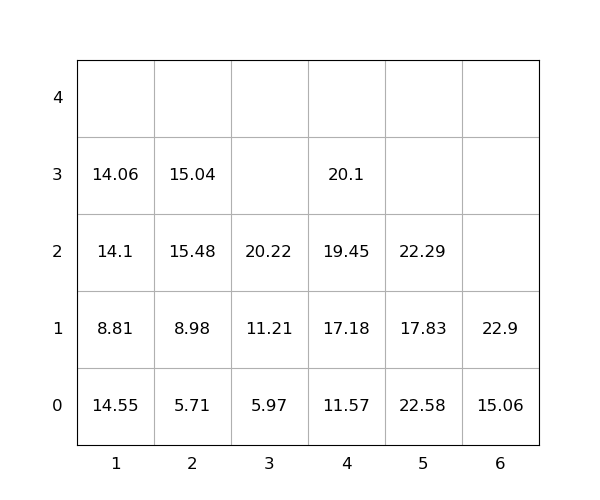

Source data for this figure (header and first rows):
idx, loc_x, loc_y, loc_z, weight, seq, emerg, reloc, size(ft)
1, 1, 0, 0, 14.55, 0, 0, 1.0, 20
2, 6, 0, 0, 15.06, 0, 0, 1.0, 20
3, 4, 0, 0, 11.57, 0, 0, 0, 20
4, 6, 0, 1, 22.9, 0, 0, 1.0, 20
5, 3, 0, 0, 5.97, 0, 0, 0, 20
6, 1, 0, 1, 8.81, 1, 0, 1.0, 20
7, 1, 0, 2, 14.1, 2, 0, 1.0, 20
8, 4, 0, 1, 17.18, 3, 0, 0, 20
9, 4, 0, 2, 19.45, 4, 0, 0, 20
10, 1, 0, 3, 14.06, 5, 0, 1.0, 20
11, 4, 0, 3, 20.1, 6, 0, 0, 20
12, 5, 0, 0, 22.58, 7, 0, 1.0, 20
13, 2, 0, 0, 5.71, 8, 0, 0, 20
14, 2, 0, 1, 8.98, 9, 0, 1.0, 20
15, 5, 0, 1, 17.83, 10, 0, 1.0, 20
16, 5, 0, 2, 22.29, 11, 0, 1.0, 20
17, 2, 0, 2, 15.48, 12, 0, 1.0, 20
18, 3, 0, 1, 11.21, 13, 0, 0, 20
19, 3, 0, 2, 20.22, 14, 0, 0, 20
20, 2, 0, 3, 15.04, 15, 0, 1.0, 20
